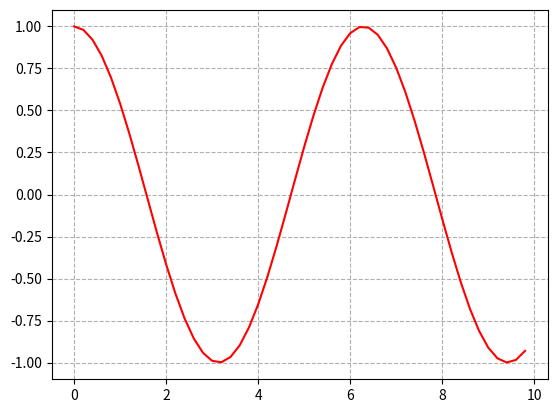

This chart was generated by the following Python code:
#-*- coding:utf-8 -*-
"""
    matplotlib.py
    ~~~~~~~~~~~~~~~~~
    matplotlib可视化绘图
"""
#import matplotlib as mpl
#import matplotlib.pyplot as plt
import matplotlib as mpl
import matplotlib.pyplot as plt

import numpy as np

x = np.arange(0,10,0.2)
y = np.cos(x)

plt.plot(x,y,'r-')
plt.grid(linestyle='--')
plt.show()

